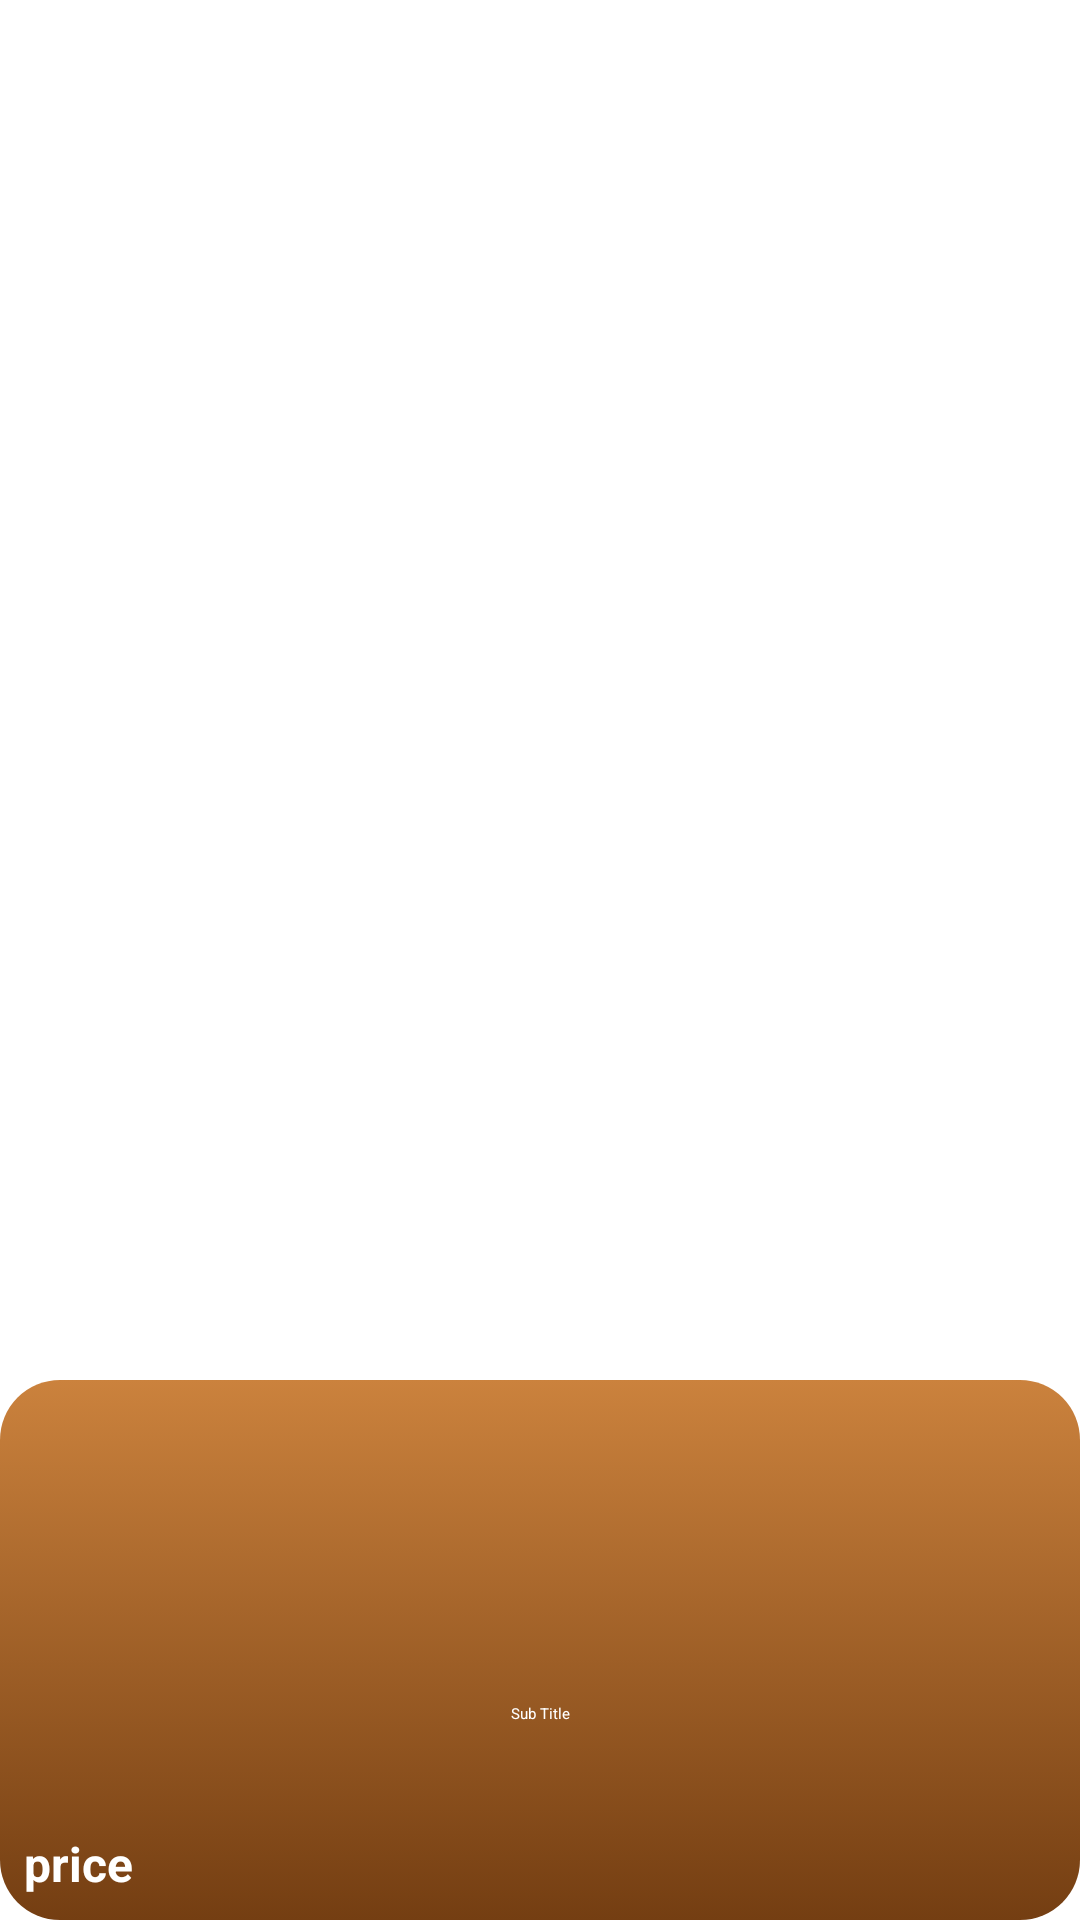

The Android layout XML behind this screen, and the referenced resources:
<!-- AndroidManifest.xml: application theme Theme.CoffeShop -->
<!-- res/layout/viewholder_items.xml -->
<?xml version="1.0" encoding="utf-8"?>
<layout
    xmlns:android="http://schemas.android.com/apk/res/android"
    xmlns:app="http://schemas.android.com/apk/res-auto"
    xmlns:tools="http://schemas.android.com/tools">
    <data>
    </data>
    <androidx.constraintlayout.widget.ConstraintLayout
        android:layout_width="match_parent"
        android:layout_margin="5dp"
        android:layout_height="250dp">

        <View
            android:id="@+id/view"
            android:layout_width="wrap_content"
            android:layout_height="180dp"
            app:layout_constraintBottom_toBottomOf="parent"
            app:layout_constraintEnd_toEndOf="parent"
            android:background="@drawable/brown_gradient_bg"
            app:layout_constraintStart_toStartOf="parent" />

        <ImageView
            android:id="@+id/pic"
            android:layout_width="140dp"
            android:layout_height="140dp"
            app:layout_constraintBottom_toTopOf="@+id/view"
            app:layout_constraintEnd_toEndOf="parent"
            android:scaleType="centerCrop"
            app:layout_constraintStart_toStartOf="parent"
            app:layout_constraintTop_toTopOf="@+id/view"
            tools:srcCompat="@tools:sample/backgrounds/scenic" />

        <TextView
            android:id="@+id/titleview"
            android:layout_width="wrap_content"
            android:layout_height="wrap_content"
            android:layout_marginTop="8dp"
            android:textSize="16sp"
            android:textStyle="bold"
            android:textColor="@color/white"
            android:text=""
            app:layout_constraintEnd_toEndOf="@+id/pic"
            app:layout_constraintStart_toStartOf="@+id/pic"
            app:layout_constraintTop_toBottomOf="@+id/pic" />

        <TextView
            android:id="@+id/price"
            android:layout_width="wrap_content"
            android:layout_height="wrap_content"
            android:layout_marginStart="8dp"
            android:layout_marginBottom="8dp"
            android:text="price"
            android:textColor="@color/white"
            android:textSize="16sp"
            android:textStyle="bold"
            app:layout_constraintBottom_toBottomOf="parent"
            app:layout_constraintStart_toStartOf="parent" />

        <ImageView
            android:id="@+id/imageView3"
            android:layout_width="wrap_content"
            android:layout_height="wrap_content"
            android:layout_marginEnd="8dp"
            android:layout_marginBottom="8dp"
            app:layout_constraintBottom_toBottomOf="parent"
            app:layout_constraintEnd_toEndOf="parent"
            app:srcCompat="@drawable/plus" />

        <TextView
            android:id="@+id/subtitle"
            android:layout_width="wrap_content"
            android:layout_height="wrap_content"
            android:layout_marginTop="8dp"
            android:text="Sub Title"
            android:textColor="@color/white"
            app:layout_constraintEnd_toEndOf="@+id/titleview"
            app:layout_constraintHorizontal_bias="0.416"
            app:layout_constraintStart_toStartOf="@+id/titleview"
            app:layout_constraintTop_toBottomOf="@+id/titleview" />
    </androidx.constraintlayout.widget.ConstraintLayout>
</layout>
<!-- resources referenced by this layout -->
<resources>
  <!-- drawable brown_gradient_bg (drawable) -->
  <?xml version="1.0" encoding="utf-8"?>
  <selector xmlns:android="http://schemas.android.com/apk/res/android">
  <item>
      <shape android:shape="rectangle">
          <gradient
              android:angle="-45"
              android:startColor="#cb823d"
              android:endColor="#743e12"
              />
          <corners android:radius="20dp"/>
      </shape>
  </item>
  </selector>
  <!-- not gathered from this repository: default colours our renderer supplied (Android Studio template values) -->
  <color name="white">#FFFFFFFF</color>
</resources>
